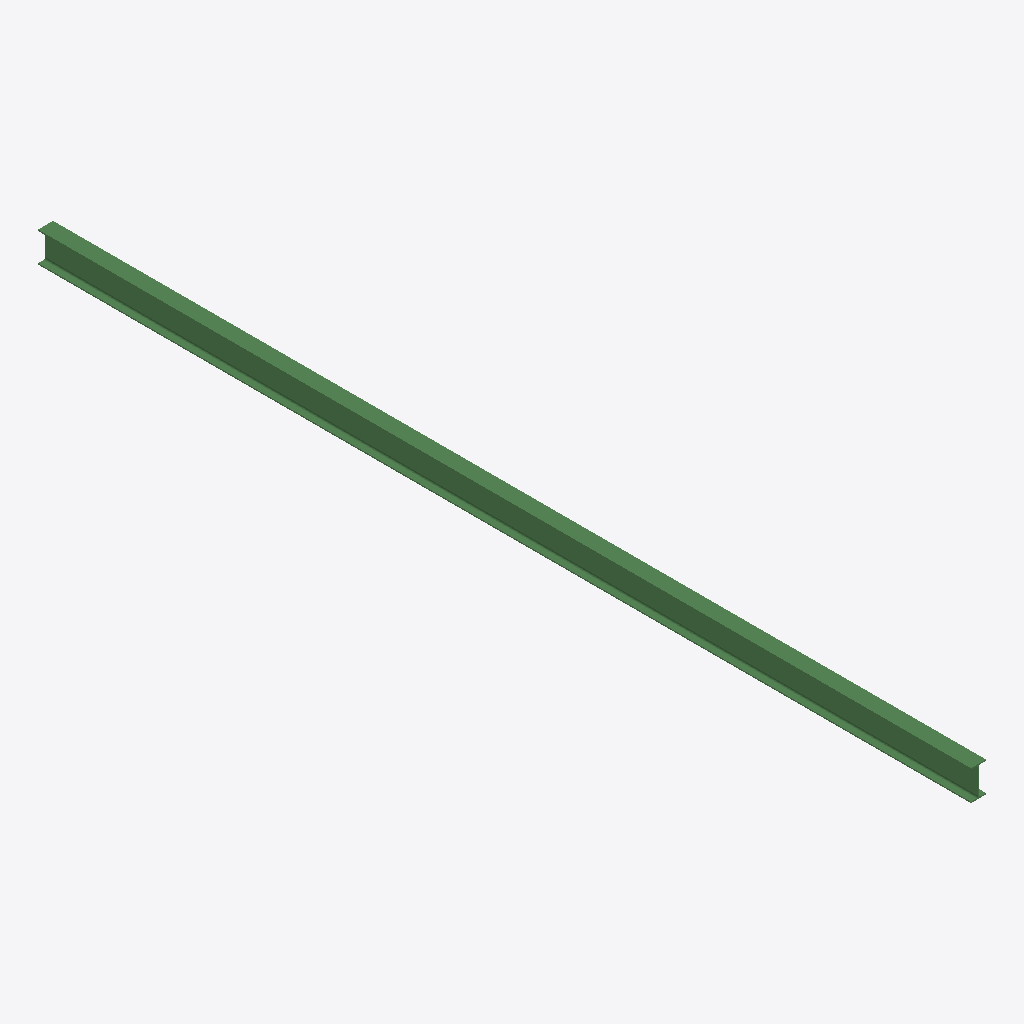
Isometric view of an IFC building model (IFC-SPF (STEP), schema IFC2X3, length unit millimetre), seen from the south-west, elements coloured by IFC class: 1 beam (green).
Extent 0.1 m × 8.3 m × 0.3 m (x, y, z). Storeys (1): Undefined at 0.00 m. Elements (1): 1 IfcBeam.

HEADER;
FILE_DESCRIPTION(('ViewDefinition[AISC_Steel_Detailing]','Option [BaseQuantities:Off]','Option [GridExport:On]','Option [Assemblies:Off]','Option [Bolts:On]','Option [Rebars:On]','Option [PourObjects:Off]','Option [Welds:On]','Option [SurfaceTreatments:On]','Option [LocationBy:0]','Option [ViewColors:Off]','Option [SectionedSpine:Off]','[2 more]'),'2;1');
FILE_NAME('b_621_Qty_3.ifc','2026-05-16T11:53:04',('GIOVANNIPC\\gcorrea'),('Structural Designer'),'IFC Database version: Work','Tekla Structures 2020 Service Pack 5, IFC Export','');
FILE_SCHEMA(('IFC2X3'));
ENDSEC;
DATA;
#37=IFCPROJECT('2G7ZFDNE16yBDU14FA92Me',#5,'Proyecto',$,$,$,$,(#11),#36);
#39=IFCSITE('2xvEzEinjBTea80yOTcujY',#5,'Obra',$,$,#38,$,$,.ELEMENT.,$,$,$,$,$);
#41=IFCBUILDING('1LHUF2lp1An8M$sm7HysED',#5,'Undefined',$,$,#40,$,$,.ELEMENT.,$,$,$);
#43=IFCBUILDINGSTOREY('29hdEUCErFze9E_VIAceOd',#5,'Undefined',$,$,#42,$,$,.ELEMENT.,0.0);
#60=IFCBEAM('0Ymkw1fQr51xGPyXN8xk1y',#44,'BEAM','IPE270','IPE270',#48,#59,'ID22c2ee81-a5ad-4507-b419-f215c8eee07c');
ENDSEC;
